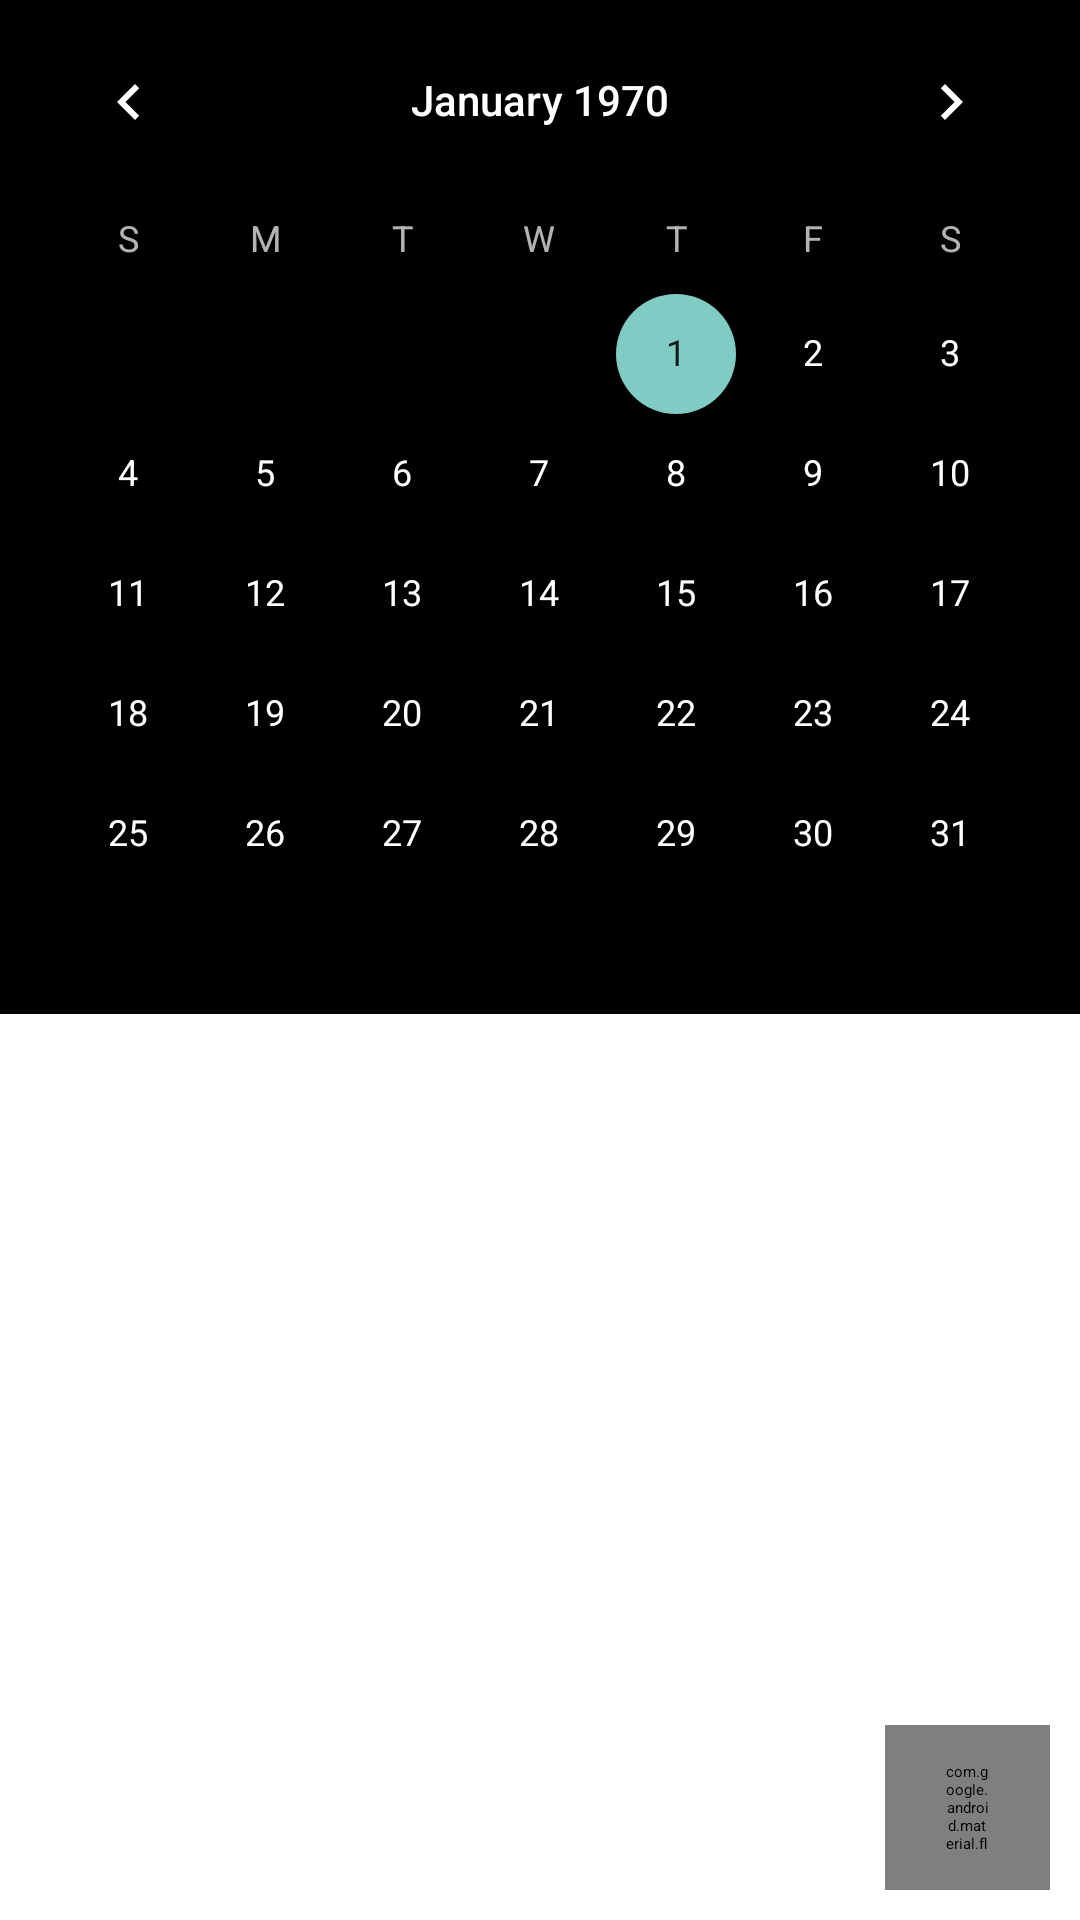

The Android layout XML behind this screen, and the referenced resources:
<!-- AndroidManifest.xml: application theme Theme.App.Starting -->
<!-- res/layout/fragment_calendar.xml -->
<?xml version="1.0" encoding="utf-8"?>
<androidx.constraintlayout.widget.ConstraintLayout xmlns:android="http://schemas.android.com/apk/res/android"
    xmlns:app="http://schemas.android.com/apk/res-auto"
    xmlns:tools="http://schemas.android.com/tools"
    android:layout_width="match_parent"
    android:layout_height="match_parent"
    tools:context=".presentation.screens.calendar_screen.CalendarFragment">

    <CalendarView
        android:id="@+id/calendar"
        android:layout_width="match_parent"
        android:layout_height="wrap_content"
        android:background="@color/black"
        android:backgroundTintMode="screen"
        android:theme="@style/Theme.AppCompat.Dialog"
        app:layout_constraintTop_toTopOf="parent" />

    <com.google.android.material.floatingactionbutton.FloatingActionButton
        android:id="@+id/button_add"
        style="@style/Widget.MaterialComponents.ExtendedFloatingActionButton"
        android:layout_width="55dp"
        android:layout_height="55dp"
        android:layout_gravity="center"
        android:layout_margin="10dp"
        android:background="@drawable/round_button"
        android:contentDescription="@string/add_workout"
        android:src="@drawable/ic_add"
        app:layout_constraintBottom_toBottomOf="parent"
        app:layout_constraintEnd_toEndOf="parent">

    </com.google.android.material.floatingactionbutton.FloatingActionButton>

    <androidx.recyclerview.widget.RecyclerView
        android:id="@+id/rv_scheduled_workouts"
        android:layout_width="match_parent"
        android:layout_height="0dp"
        app:layoutManager="androidx.recyclerview.widget.LinearLayoutManager"
        app:layout_constraintBottom_toBottomOf="parent"
        app:layout_constraintTop_toBottomOf="@id/calendar"
        tools:listitem="@layout/workout_item" />

    <ProgressBar
        android:id="@+id/progress_bar_loading"
        android:layout_width="wrap_content"
        android:layout_height="wrap_content"
        android:visibility="gone"
        app:layout_constraintBottom_toBottomOf="parent"
        app:layout_constraintEnd_toEndOf="parent"
        app:layout_constraintStart_toStartOf="parent"
        app:layout_constraintTop_toTopOf="parent" />


</androidx.constraintlayout.widget.ConstraintLayout>
<!-- res/layout/workout_item.xml (included above) -->
<?xml version="1.0" encoding="utf-8"?>
<androidx.cardview.widget.CardView xmlns:android="http://schemas.android.com/apk/res/android"
    xmlns:app="http://schemas.android.com/apk/res-auto"
    xmlns:tools="http://schemas.android.com/tools"
    android:layout_width="match_parent"
    android:layout_height="wrap_content"
    android:layout_marginTop="10dp"
    android:layout_marginBottom="10dp"
    app:cardCornerRadius="10dp">

    <LinearLayout
        android:id="@+id/ll_workout"
        android:layout_width="match_parent"
        android:layout_height="200dp"
        android:orientation="vertical"
        android:padding="10dp"
        tools:background="@drawable/fullbody">

        <TextView
            android:id="@+id/tv_workout_name"
            android:layout_width="wrap_content"
            android:layout_height="0dp"
            android:layout_gravity="center"
            android:layout_weight="1"
            android:textColor="@color/white"
            android:textSize="20sp"
            android:textStyle="bold"
            tools:text="" />

        <TextView
            android:id="@+id/tv_workout_duration"
            android:layout_width="wrap_content"
            android:layout_height="wrap_content"
            android:layout_gravity="center"
            android:textColor="@color/white"
            android:textSize="20sp"
            android:textStyle="bold"
            tools:text="10 MINUTES" />
    </LinearLayout>

</androidx.cardview.widget.CardView>
<!-- resources referenced by this layout -->
<resources>
  <!-- drawable fullbody: jpg bitmap (drawable-v24, 189551 bytes) -->
  <!-- drawable round_button (drawable) -->
  <?xml version="1.0" encoding="utf-8"?>
  <selector xmlns:android="http://schemas.android.com/apk/res/android">
      <item android:state_pressed="false">
          <shape android:shape="oval">
              <solid android:color="@color/crimson" />
          </shape>
      </item>
      <item android:state_pressed="true">
          <shape android:shape="oval">
              <solid android:color="@color/crimson" />
          </shape>
      </item>
  </selector>
  <string name="add_workout">ADD WORKOUT</string>
  <style name="Theme.App.Starting" parent="Theme.SplashScreen">
          <item name="windowSplashScreenBackground">@color/black</item>
  
          <item name="windowSplashScreenAnimatedIcon">@drawable/ic_splash_icon</item>
  
          <item name="postSplashScreenTheme">@style/Theme.HomeWorkout</item>
      </style>
  <!-- drawable ic_splash_icon (drawable-v24) -->
  <vector android:height="24dp" android:tint="#DC143C"
      android:viewportHeight="24" android:viewportWidth="24"
      android:width="24dp" xmlns:android="http://schemas.android.com/apk/res/android">
      <path android:fillColor="@android:color/white" android:pathData="M14.27,6C13.72,6.95 14.05,8.18 15,8.73c0.95,0.55 2.18,0.22 2.73,-0.73c0.55,-0.95 0.22,-2.18 -0.73,-2.73C16.05,4.72 14.82,5.05 14.27,6z"/>
      <path android:fillColor="@android:color/white" android:pathData="M15.84,10.41c0,0 -1.63,-0.94 -2.6,-1.5c-2.38,-1.38 -3.2,-4.44 -1.82,-6.82l-1.73,-1C8.1,3.83 8.6,7.21 10.66,9.4l-5.15,8.92l1.73,1l1.5,-2.6l1.73,1l-3,5.2l1.73,1l6.29,-10.89c1.14,1.55 1.33,3.69 0.31,5.46l1.73,1C19.13,16.74 18.81,12.91 15.84,10.41z"/>
      <path android:fillColor="@android:color/white" android:pathData="M12.75,3.8c0.72,0.41 1.63,0.17 2.05,-0.55c0.41,-0.72 0.17,-1.63 -0.55,-2.05c-0.72,-0.41 -1.63,-0.17 -2.05,0.55C11.79,2.47 12.03,3.39 12.75,3.8z"/>
  </vector>
  <style name="Theme.HomeWorkout" parent="Theme.MaterialComponents.DayNight.NoActionBar">
          
          <item name="colorPrimary">@color/black</item>
          <item name="colorPrimaryVariant">@color/black</item>
          <item name="colorOnPrimary">@color/white</item>
          
          <item name="colorSecondary">@color/teal_200</item>
          <item name="colorSecondaryVariant">@color/teal_700</item>
          <item name="colorOnSecondary">@color/black</item>
          
          <item name="android:statusBarColor">?attr/colorPrimaryVariant</item>
          <item name="android:windowAnimationStyle">@style/window_animation</item>
          
      </style>
  <style name="window_animation">
  
          <item name="android:windowEnterAnimation">@android:anim/fade_in</item>
          <item name="android:windowExitAnimation">@android:anim/fade_out</item>
  
      </style>
  <!-- not gathered from this repository: default colours our renderer supplied (Android Studio template values) -->
  <color name="teal_200">#FF03DAC5</color>
  <color name="teal_700">#FF018786</color>
  <color name="black">#FF000000</color>
  <color name="white">#FFFFFFFF</color>
</resources>
